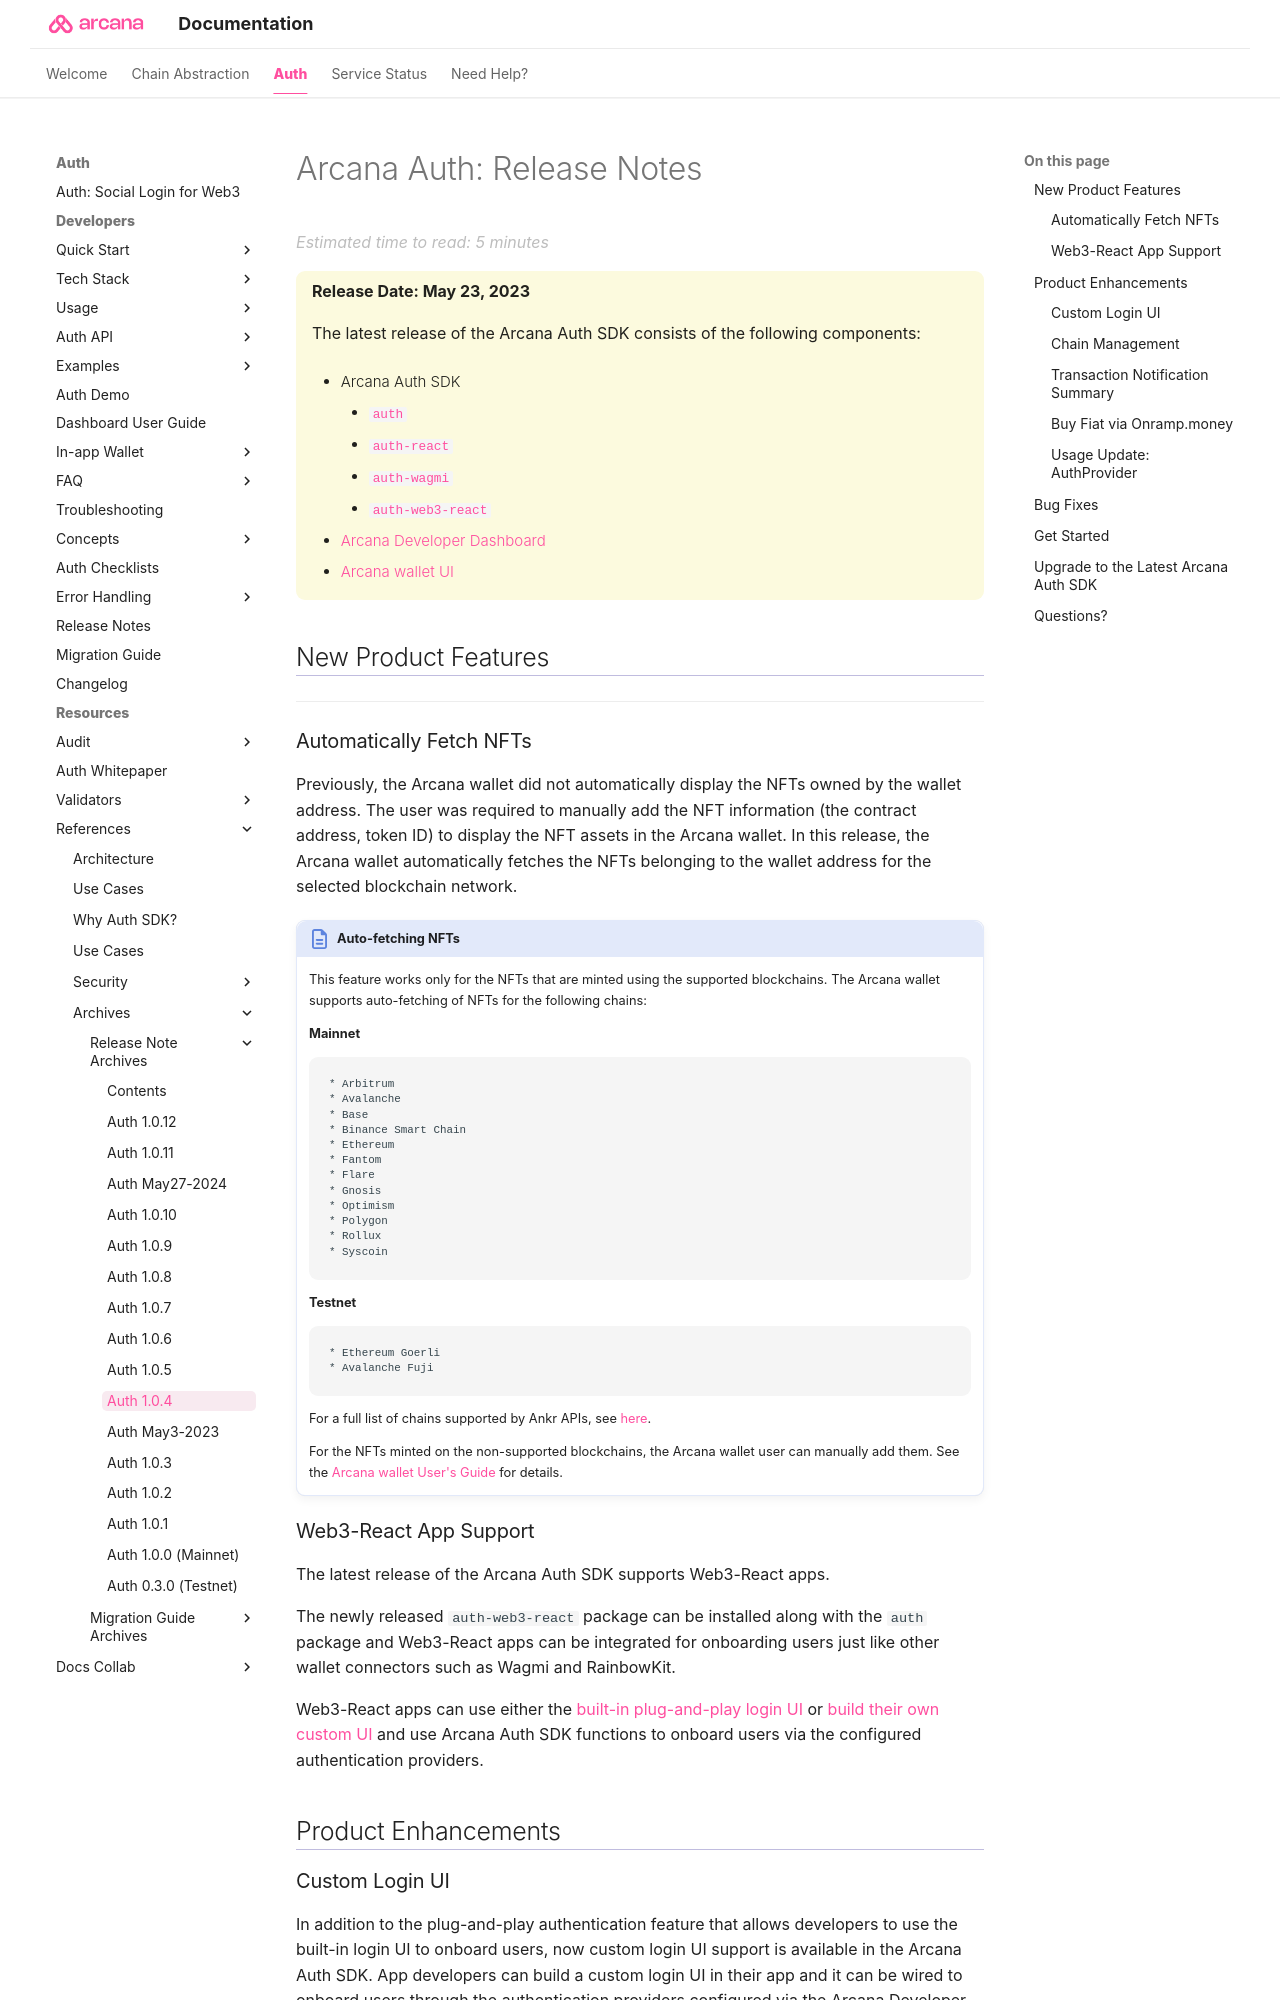

repository: shaloo/docs.arcana · page: relnotes/rn-main-auth-v1.0.4/index.html · generator: mkdocs

---
alias: rn-main-auth-v1.0.4
title: 'Arcana Auth: Release Notes'
description: 'Arcana Auth Release Notes for Auth SDK release version 1.0.4'
arcana:
  root_rel_path: ..
---

# Arcana Auth: Release Notes

{==

**Release Date: May 23, 2023**  

The latest release of the {{config.extra.arcana.sdk_name}} consists of the following components:

* {{config.extra.arcana.sdk_name}}
      - [`{{config.extra.arcana.auth_sdk_pkg_name}}`](https://www.npmjs.com/package/@arcana/auth) 
      - [`{{config.extra.arcana.react_sdk_pkg_name}}`](https://www.npmjs.com/package/@arcana/auth-react)
      - [`{{config.extra.arcana.wagmi_sdk_pkg_name}}`](https://www.npmjs.com/package/@arcana/auth-wagmi) 
      - [`{{config.extra.arcana.web3_react_sdk_pkg_name}}`](https://www.npmjs.com/package/@arcana/auth-web3-react)
      
* [{{config.extra.arcana.dashboard_name}}](https://dashboard.arcana.network/)

* [{{config.extra.arcana.wallet_name}} UI](https://github.com/arcana-network/wallet-ui)

==}

## New Product Features

---

### Automatically Fetch NFTs

Previously, the {{config.extra.arcana.wallet_name}} did not automatically display the NFTs owned by the wallet address. The user was required to manually add the NFT information (the contract address, token ID) to display the NFT assets in the Arcana wallet. In this release, the {{config.extra.arcana.wallet_name}} automatically fetches the NFTs belonging to the wallet address for the selected blockchain network.

!!! an-note "Auto-fetching NFTs"

      This feature works only for the NFTs that are minted using the supported blockchains. {% include "./text-snippets/supported_nft_autofetch_chains.md" %}
      
      For the NFTs minted on the non-supported blockchains, the {{config.extra.arcana.wallet_name}} user can manually add them. See the [[use-wallet-to-manage-nfts#manage-nfts|{{config.extra.arcana.wallet_name}} User's Guide]] for details.

### Web3-React App Support

The latest release of the {{config.extra.arcana.sdk_name}} supports Web3-React apps. 

The newly released `{{config.extra.arcana.web3_react_sdk_pkg_name}}` package can be installed along with the `{{config.extra.arcana.auth_sdk_pkg_name}}` package and Web3-React apps can be integrated for onboarding users just like other wallet connectors such as Wagmi and RainbowKit.

Web3-React apps can use either the [[onboard-web3-react-app-pnp-ui|built-in plug-and-play login UI]] or [[onboard-web3-react-app-custom-ui|build their own custom UI]] and use {{config.extra.arcana.sdk_name}} functions to onboard users via the configured authentication providers.

## Product Enhancements
